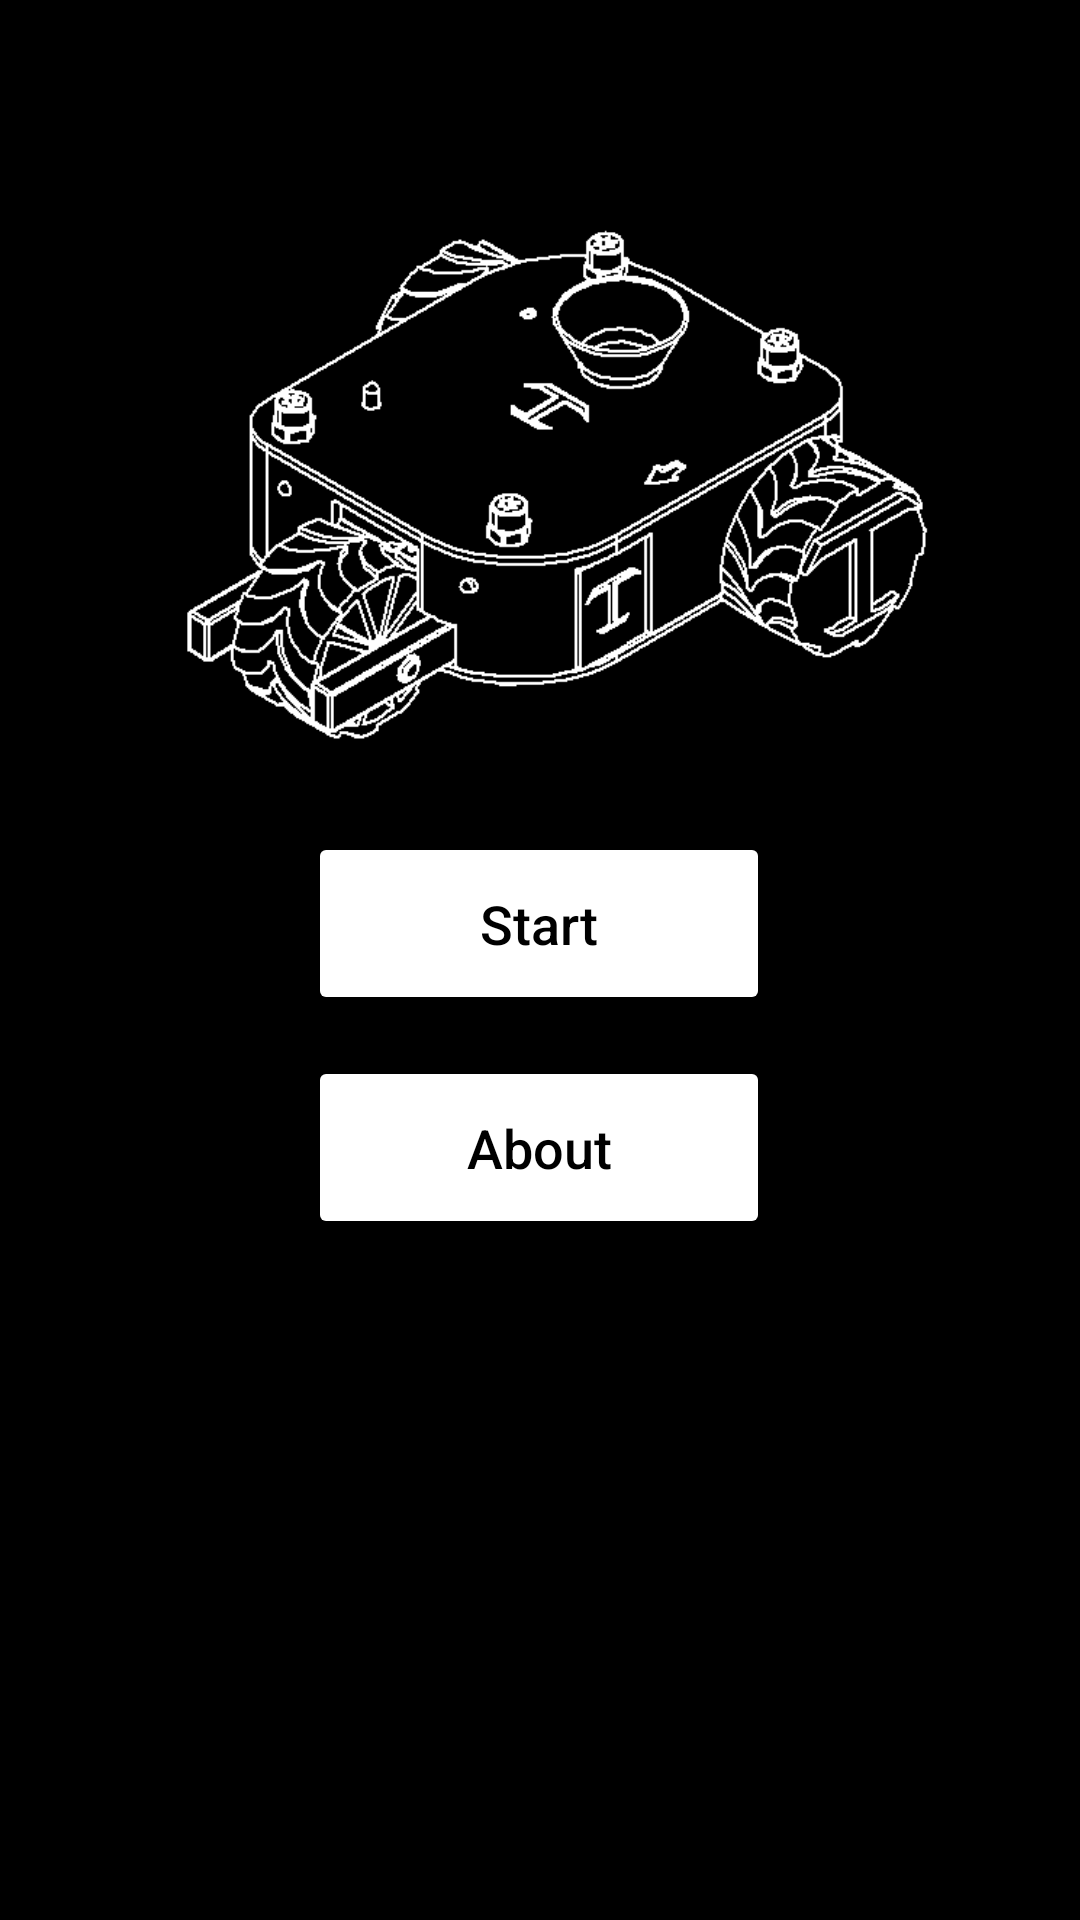

The Android layout XML behind this screen, and the referenced resources:
<!-- AndroidManifest.xml: application theme Theme.ICEBREAKERAPP -->
<!-- res/layout/activity_main_page.xml -->
<?xml version="1.0" encoding="utf-8"?>

<androidx.constraintlayout.widget.ConstraintLayout xmlns:android="http://schemas.android.com/apk/res/android"
    xmlns:app="http://schemas.android.com/apk/res-auto"
    xmlns:tools="http://schemas.android.com/tools"
    android:layout_width="match_parent"
    android:layout_height="match_parent"
    android:background="@color/black"
    tools:context=".MainPage">

    <Button
        android:id="@+id/buttonstart"
        android:layout_width="154dp"
        android:layout_height="61dp"
        android:backgroundTint="@color/white"
        android:text="Start"
        android:textAllCaps="false"
        android:textColor="@color/black"
        android:textSize="18sp"
        app:cornerRadius="@null"
        app:layout_constraintBottom_toBottomOf="parent"
        app:layout_constraintEnd_toEndOf="parent"
        app:layout_constraintHorizontal_bias="0.498"
        app:layout_constraintStart_toStartOf="parent"
        app:layout_constraintTop_toTopOf="parent"
        app:layout_constraintVertical_bias="0.479" />

    <Button
        android:id="@+id/buttonabout"
        android:layout_width="154dp"
        android:layout_height="61dp"
        android:backgroundTint="@color/white"
        android:text="About"
        android:textAllCaps="false"
        android:textColor="@color/black"
        android:textSize="18sp"
        app:layout_constraintBottom_toBottomOf="parent"
        app:layout_constraintEnd_toEndOf="parent"
        app:layout_constraintHorizontal_bias="0.498"
        app:layout_constraintStart_toStartOf="parent"
        app:layout_constraintTop_toTopOf="parent"
        app:layout_constraintVertical_bias="0.608" />

    <ImageView
        android:id="@+id/imageView"
        android:layout_width="132dp"
        android:layout_height="112dp"
        app:layout_constraintBottom_toBottomOf="parent"
        app:layout_constraintEnd_toEndOf="parent"
        app:layout_constraintStart_toStartOf="parent"
        app:layout_constraintTop_toTopOf="parent"
        app:srcCompat="@mipmap/tt_logo" />

    <ImageView
        android:id="@+id/imageView2"
        android:layout_width="336dp"
        android:layout_height="297dp"
        app:layout_constraintBottom_toBottomOf="parent"
        app:layout_constraintEnd_toEndOf="parent"
        app:layout_constraintHorizontal_bias="0.493"
        app:layout_constraintStart_toStartOf="parent"
        app:layout_constraintTop_toTopOf="parent"
        app:layout_constraintVertical_bias="0.036"
        app:srcCompat="@mipmap/tt_product" />

</androidx.constraintlayout.widget.ConstraintLayout>
<!-- resources referenced by this layout -->
<resources>
  <!-- mipmap tt_product: png bitmap (mipmap-xxhdpi, 6792 bytes) -->
  <style name="Theme.ICEBREAKERAPP" parent="Theme.MaterialComponents.DayNight.DarkActionBar">
          
          <item name="colorPrimary">@color/black</item>
          <item name="colorPrimaryVariant">@color/black</item>
          <item name="colorOnPrimary">@color/white</item>
          
          <item name="colorSecondary">@color/teal_200</item>
          <item name="colorSecondaryVariant">@color/teal_700</item>
          <item name="colorOnSecondary">@color/black</item>
          
          <item name="android:statusBarColor" tools:targetApi="l">?attr/colorPrimaryVariant</item>
          
      </style>
  <!-- not gathered from this repository: default colours our renderer supplied (Android Studio template values) -->
  <color name="teal_200">#FF03DAC5</color>
  <color name="teal_700">#FF018786</color>
  <color name="black">#FF000000</color>
  <color name="white">#FFFFFFFF</color>
</resources>
